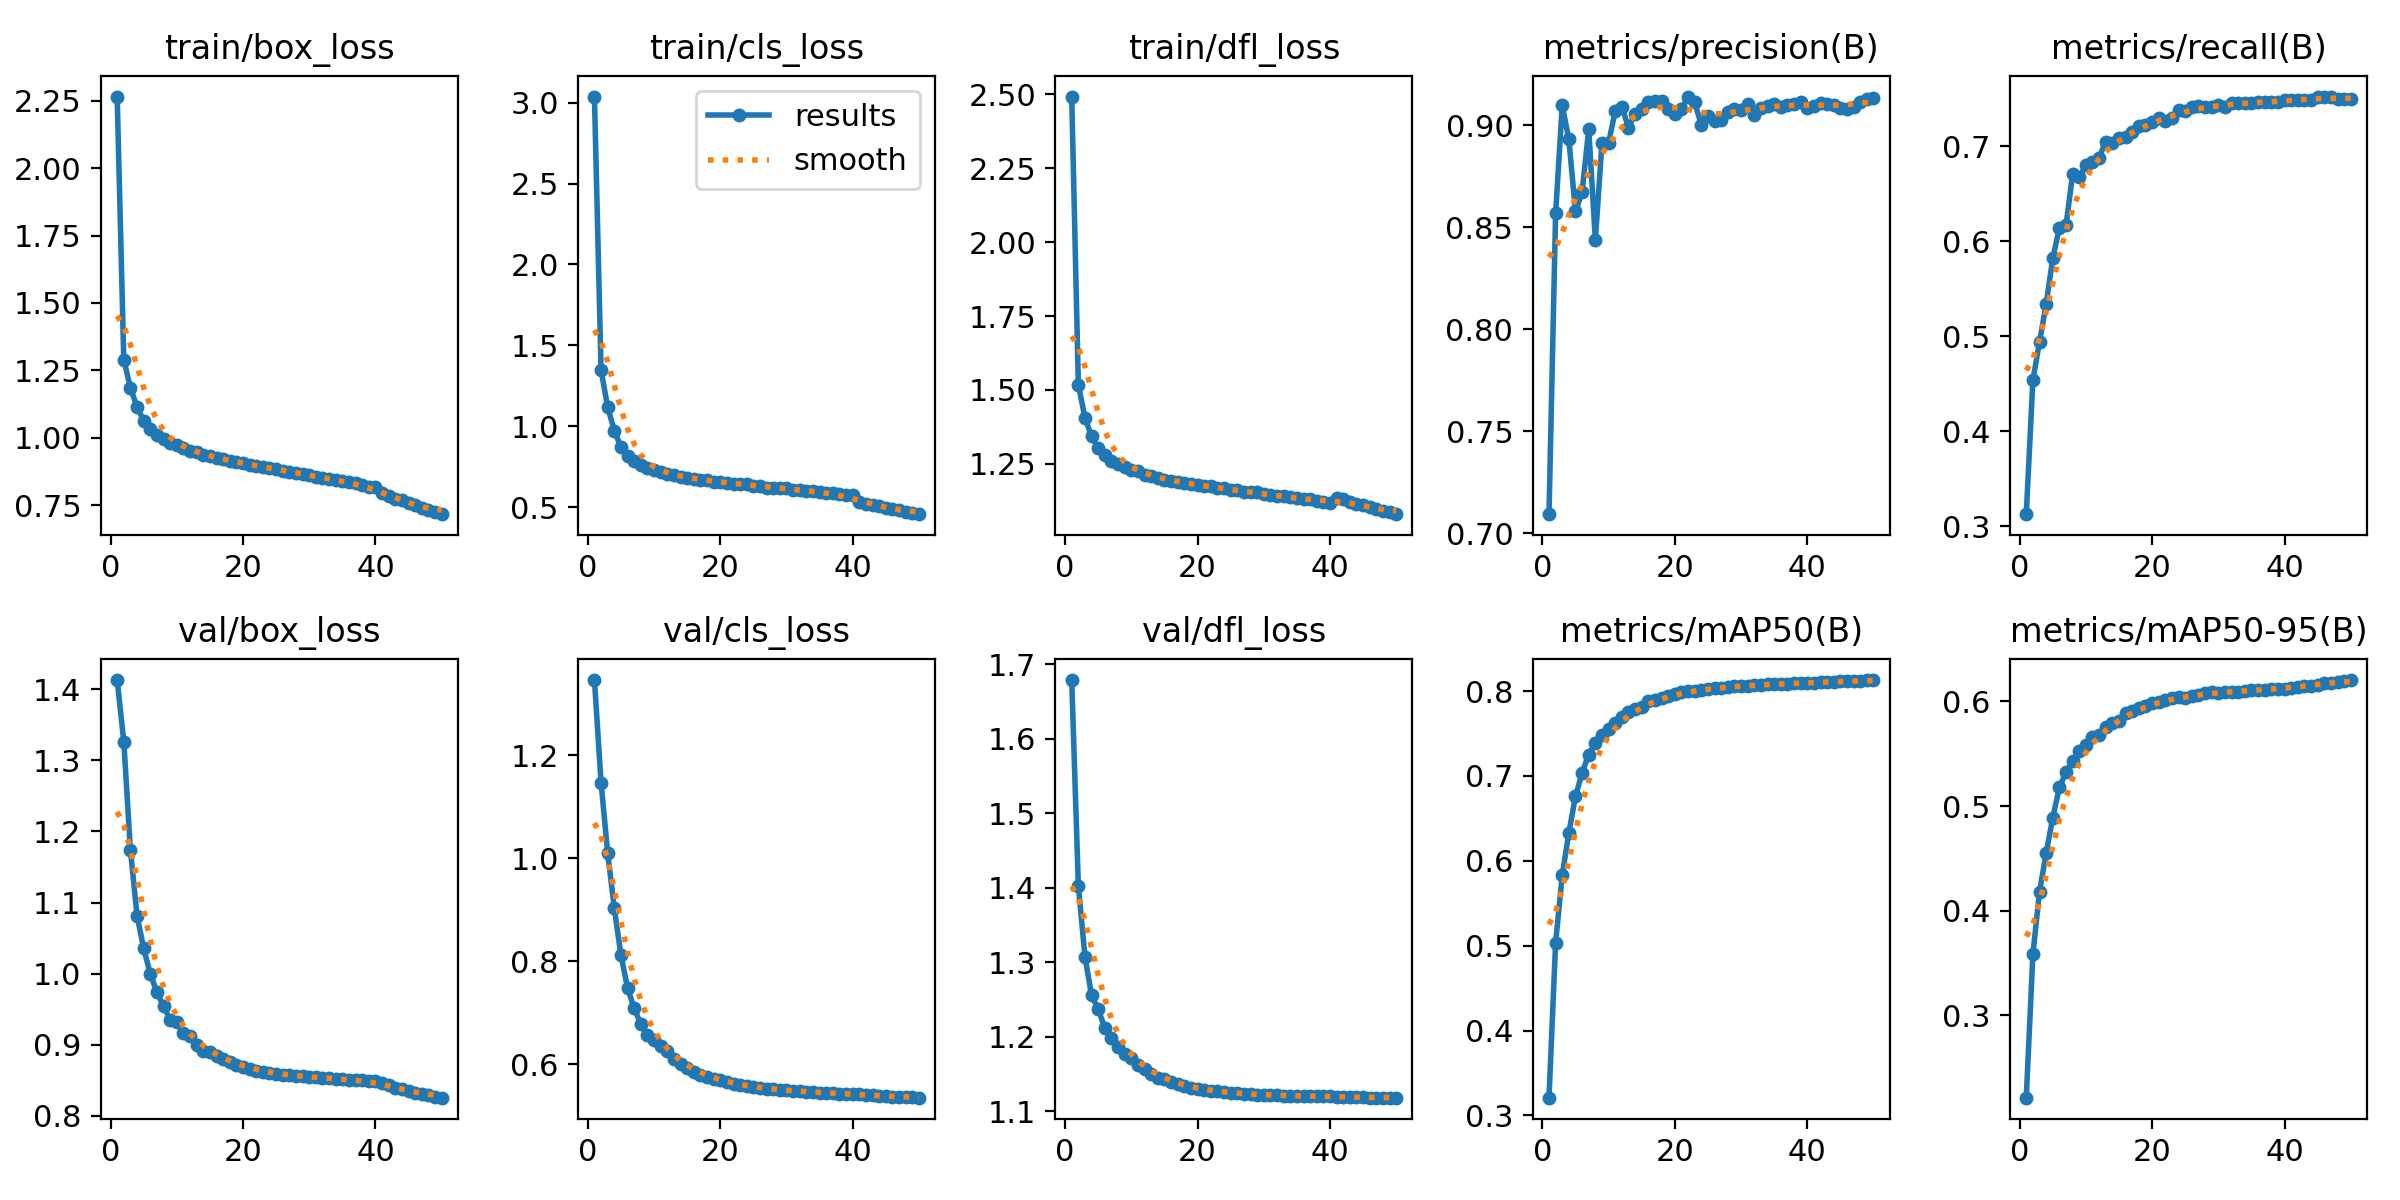

Values plotted in this chart, from the file beside it:
epoch, train/box_loss, train/cls_loss, train/dfl_loss, metrics/precision(B), metrics/recall(B), metrics/mAP50(B), metrics/mAP50-95(B), val/box_loss, val/cls_loss, val/dfl_loss, lr/pg0, lr/pg1, lr/pg2
1, 2.266, 3.038, 2.493, 0.7095, 0.3128, 0.321, 0.2215, 1.413, 1.346, 1.679, 0.003332, 0.003332, 0.003332
2, 1.29, 1.347, 1.518, 0.8568, 0.454, 0.5035, 0.3585, 1.327, 1.147, 1.403, 0.006533, 0.006533, 0.006533
3, 1.185, 1.118, 1.405, 0.9096, 0.4941, 0.583, 0.4182, 1.174, 1.01, 1.308, 0.009603, 0.009603, 0.009603
4, 1.114, 0.9721, 1.343, 0.893, 0.5338, 0.6332, 0.455, 1.082, 0.9031, 1.256, 0.009406, 0.009406, 0.009406
5, 1.063, 0.872, 1.303, 0.8577, 0.582, 0.6759, 0.4889, 1.036, 0.8116, 1.237, 0.009406, 0.009406, 0.009406
6, 1.032, 0.8154, 1.279, 0.8673, 0.6143, 0.7036, 0.518, 0.9996, 0.748, 1.212, 0.009208, 0.009208, 0.009208
7, 1.01, 0.7833, 1.261, 0.8981, 0.6167, 0.7252, 0.5323, 0.9737, 0.7085, 1.198, 0.00901, 0.00901, 0.00901
8, 0.9958, 0.7592, 1.25, 0.8439, 0.6707, 0.7388, 0.5434, 0.9541, 0.6784, 1.186, 0.008812, 0.008812, 0.008812
9, 0.9812, 0.7401, 1.24, 0.8914, 0.6673, 0.7484, 0.5529, 0.9352, 0.6569, 1.177, 0.008614, 0.008614, 0.008614
10, 0.9712, 0.7277, 1.231, 0.8913, 0.6798, 0.7549, 0.5588, 0.9317, 0.6473, 1.172, 0.008416, 0.008416, 0.008416
11, 0.9628, 0.7177, 1.224, 0.9069, 0.6833, 0.7628, 0.5656, 0.917, 0.6345, 1.163, 0.008218, 0.008218, 0.008218
12, 0.9508, 0.7031, 1.213, 0.9092, 0.6881, 0.7689, 0.5677, 0.9117, 0.6248, 1.157, 0.00802, 0.00802, 0.00802
13, 0.9451, 0.6993, 1.21, 0.8988, 0.7049, 0.7752, 0.5753, 0.8994, 0.61, 1.15, 0.007822, 0.007822, 0.007822
14, 0.9369, 0.6866, 1.201, 0.9057, 0.7035, 0.779, 0.5797, 0.8911, 0.601, 1.145, 0.007624, 0.007624, 0.007624
15, 0.9309, 0.68, 1.196, 0.9082, 0.7082, 0.7808, 0.5818, 0.8893, 0.5933, 1.144, 0.007426, 0.007426, 0.007426
16, 0.9257, 0.676, 1.192, 0.9115, 0.7097, 0.7878, 0.5886, 0.8837, 0.5851, 1.139, 0.007228, 0.007228, 0.007228
17, 0.9192, 0.6703, 1.188, 0.9118, 0.7149, 0.7898, 0.5906, 0.88, 0.5795, 1.137, 0.00703, 0.00703, 0.00703
18, 0.914, 0.6663, 1.186, 0.912, 0.7214, 0.7921, 0.5935, 0.8754, 0.5749, 1.134, 0.006832, 0.006832, 0.006832
19, 0.9098, 0.656, 1.182, 0.9079, 0.722, 0.7938, 0.5958, 0.8713, 0.572, 1.131, 0.006634, 0.006634, 0.006634
20, 0.9047, 0.6581, 1.179, 0.9055, 0.7261, 0.7968, 0.5987, 0.8685, 0.5689, 1.13, 0.006436, 0.006436, 0.006436
21, 0.8989, 0.6484, 1.174, 0.9078, 0.7294, 0.7985, 0.5995, 0.866, 0.5646, 1.129, 0.006238, 0.006238, 0.006238
22, 0.8962, 0.6463, 1.174, 0.914, 0.727, 0.8, 0.6017, 0.8631, 0.5612, 1.128, 0.00604, 0.00604, 0.00604
23, 0.8925, 0.6442, 1.169, 0.9111, 0.7295, 0.8006, 0.6038, 0.862, 0.5593, 1.127, 0.005842, 0.005842, 0.005842
24, 0.8891, 0.6403, 1.168, 0.9002, 0.7381, 0.8017, 0.604, 0.8602, 0.5574, 1.126, 0.005644, 0.005644, 0.005644
25, 0.8825, 0.6327, 1.162, 0.9047, 0.7371, 0.8023, 0.6036, 0.8591, 0.5557, 1.125, 0.005446, 0.005446, 0.005446
26, 0.8778, 0.634, 1.161, 0.9018, 0.741, 0.8034, 0.6056, 0.8579, 0.5542, 1.124, 0.005248, 0.005248, 0.005248
27, 0.8726, 0.6211, 1.155, 0.9023, 0.7421, 0.8037, 0.6061, 0.8567, 0.5525, 1.123, 0.00505, 0.00505, 0.00505
28, 0.8698, 0.6198, 1.154, 0.9065, 0.741, 0.8047, 0.6077, 0.8558, 0.5512, 1.123, 0.004852, 0.004852, 0.004852
29, 0.8661, 0.6201, 1.153, 0.9079, 0.741, 0.8055, 0.6086, 0.8552, 0.5502, 1.123, 0.004654, 0.004654, 0.004654
30, 0.8622, 0.617, 1.148, 0.9075, 0.7435, 0.806, 0.6084, 0.8547, 0.5492, 1.122, 0.004456, 0.004456, 0.004456
31, 0.8556, 0.6087, 1.143, 0.9104, 0.7414, 0.8065, 0.609, 0.8539, 0.5484, 1.122, 0.004258, 0.004258, 0.004258
32, 0.8508, 0.6058, 1.141, 0.9052, 0.746, 0.807, 0.6095, 0.8531, 0.5475, 1.121, 0.00406, 0.00406, 0.00406
33, 0.8472, 0.5988, 1.14, 0.9083, 0.7455, 0.8073, 0.6095, 0.8524, 0.5466, 1.121, 0.003862, 0.003862, 0.003862
34, 0.8433, 0.6002, 1.138, 0.9094, 0.7455, 0.8077, 0.61, 0.8517, 0.5457, 1.121, 0.003664, 0.003664, 0.003664
35, 0.8384, 0.5924, 1.134, 0.9104, 0.7456, 0.808, 0.6106, 0.851, 0.545, 1.121, 0.003466, 0.003466, 0.003466
36, 0.8353, 0.5894, 1.131, 0.9091, 0.7464, 0.8083, 0.611, 0.8507, 0.5444, 1.121, 0.003268, 0.003268, 0.003268
37, 0.8312, 0.5879, 1.129, 0.9097, 0.7471, 0.8087, 0.6112, 0.8503, 0.5437, 1.12, 0.00307, 0.00307, 0.00307
38, 0.8251, 0.5815, 1.125, 0.9103, 0.7469, 0.8089, 0.6116, 0.8497, 0.5432, 1.12, 0.002872, 0.002872, 0.002872
39, 0.8186, 0.5733, 1.119, 0.9113, 0.7464, 0.8092, 0.6121, 0.8492, 0.5427, 1.12, 0.002674, 0.002674, 0.002674
40, 0.8157, 0.5729, 1.118, 0.9084, 0.7484, 0.8095, 0.6122, 0.8489, 0.5423, 1.12, 0.002476, 0.002476, 0.002476
41, 0.7945, 0.5326, 1.136, 0.9096, 0.7483, 0.8099, 0.613, 0.8457, 0.5414, 1.12, 0.002278, 0.002278, 0.002278
42, 0.7832, 0.5217, 1.13, 0.9106, 0.7483, 0.8102, 0.6143, 0.8427, 0.5404, 1.119, 0.00208, 0.00208, 0.00208
43, 0.7741, 0.5129, 1.121, 0.9104, 0.7491, 0.8105, 0.6144, 0.8396, 0.5393, 1.119, 0.001882, 0.001882, 0.001882
44, 0.7671, 0.5055, 1.115, 0.9101, 0.7491, 0.8107, 0.6152, 0.8368, 0.5385, 1.119, 0.001684, 0.001684, 0.001684
45, 0.7569, 0.4957, 1.111, 0.9082, 0.7516, 0.8113, 0.6161, 0.8344, 0.5379, 1.119, 0.001486, 0.001486, 0.001486
46, 0.7487, 0.4881, 1.102, 0.908, 0.7523, 0.8116, 0.6172, 0.8321, 0.5372, 1.119, 0.001288, 0.001288, 0.001288
47, 0.7398, 0.4796, 1.097, 0.9088, 0.7521, 0.8118, 0.6178, 0.83, 0.5365, 1.118, 0.00109, 0.00109, 0.00109
48, 0.732, 0.4722, 1.091, 0.9115, 0.7498, 0.8122, 0.6189, 0.8284, 0.5359, 1.118, 0.000892, 0.000892, 0.000892
49, 0.7242, 0.4649, 1.086, 0.9127, 0.75, 0.8127, 0.6199, 0.8269, 0.5355, 1.119, 0.000694, 0.000694, 0.000694
50, 0.7162, 0.4569, 1.08, 0.9132, 0.7501, 0.8129, 0.6204, 0.8253, 0.5351, 1.119, 0.000496, 0.000496, 0.000496
